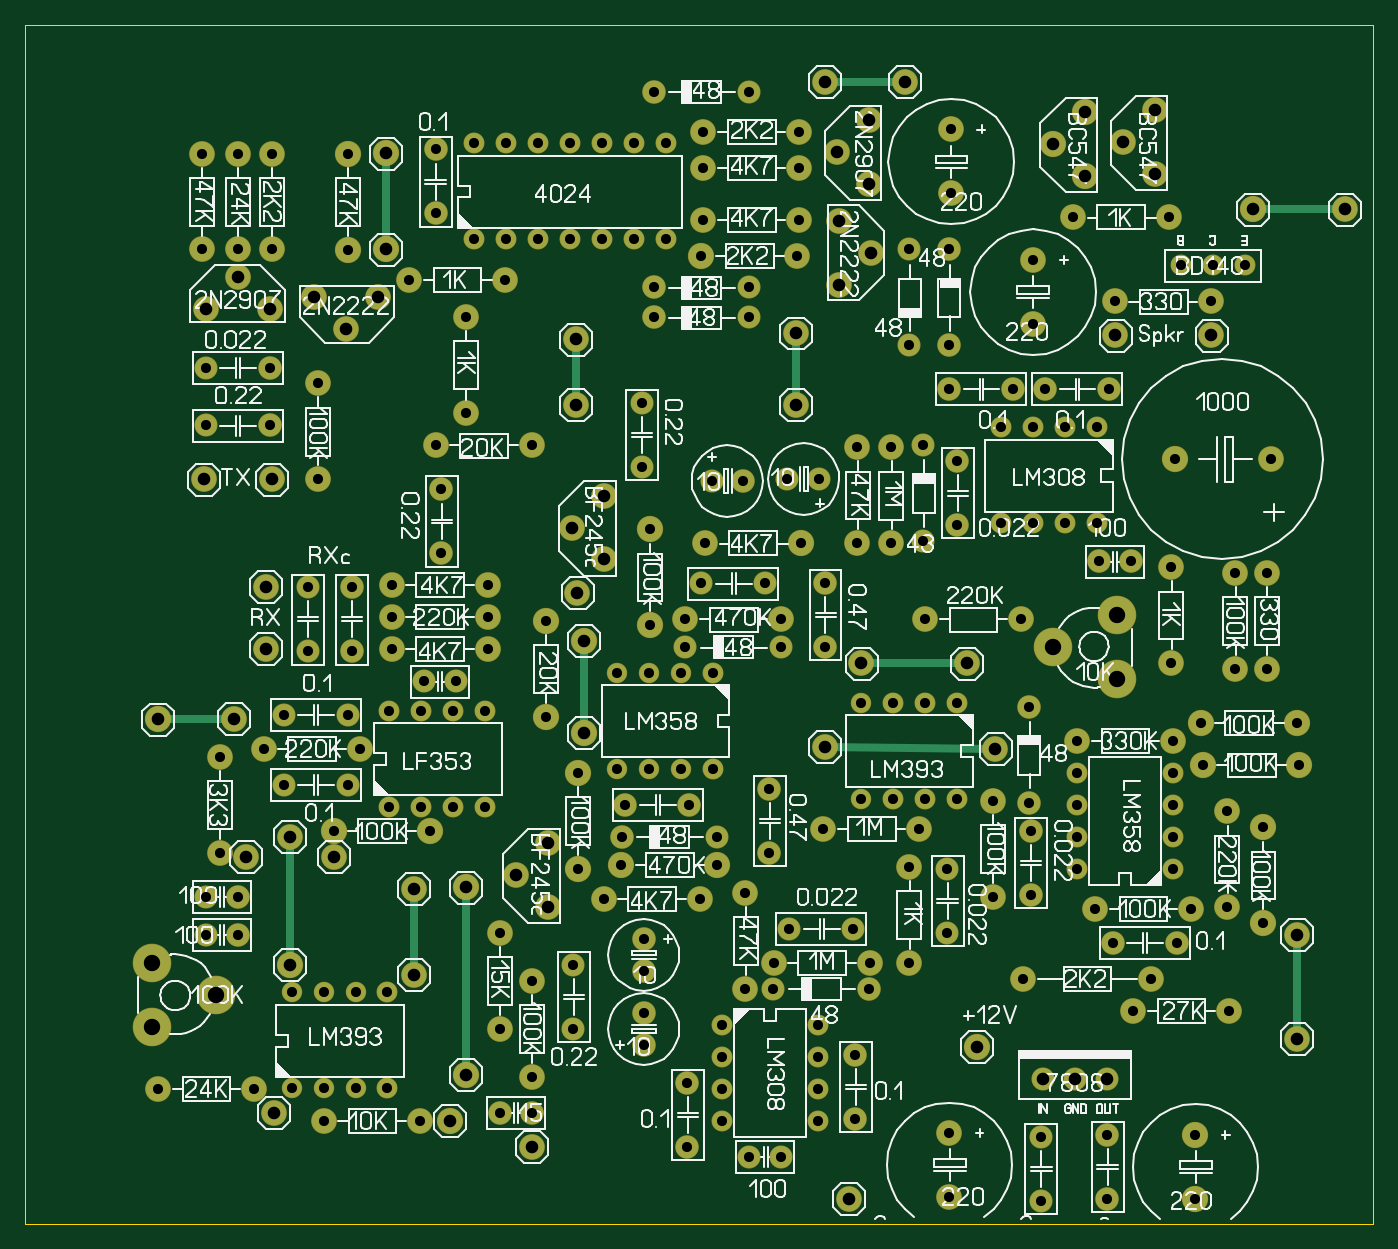
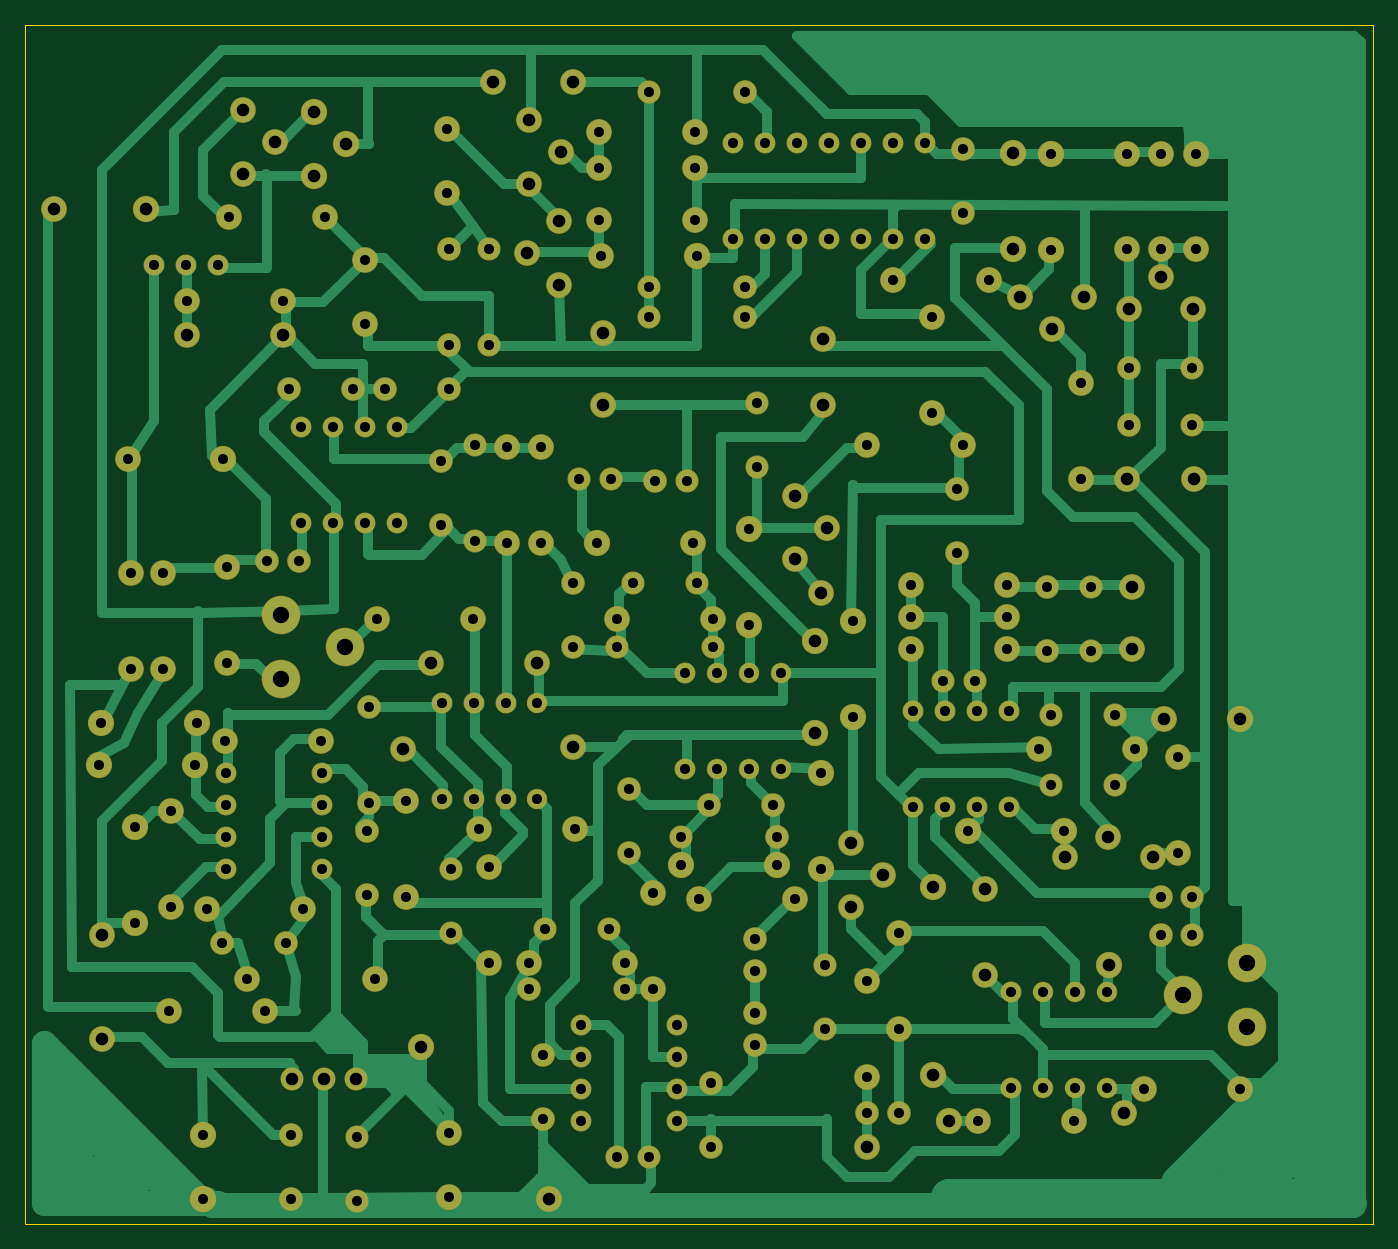
Circuit board: 7 layer files. Board 107.0 x 95.2 mm.
- bottom_copper: TGSL-Geotech-v3-B_Cu.gbl (42169 bytes)
- bottom_mask: TGSL-Geotech-v3-B_Mask.gbs (8761 bytes)
- outline: TGSL-Geotech-v3-Edge_Cuts.gm1 (194 bytes)
- top_copper: TGSL-Geotech-v3-F_Cu.gtl (9477 bytes)
- top_mask: TGSL-Geotech-v3-F_Mask.gts (8761 bytes)
- top_silk: TGSL-Geotech-v3-F_SilkS.gto (233976 bytes)
- drill: TGSL-Geotech-v3-PTH.drl (5279 bytes)

=== bottom_copper: TGSL-Geotech-v3-B_Cu.gbl (42169 bytes, source omitted) ===
=== bottom_mask: TGSL-Geotech-v3-B_Mask.gbs (8761 bytes, source omitted) ===
=== outline: TGSL-Geotech-v3-Edge_Cuts.gm1 ===
%TF.FileFunction,Profile,NP*%
%TF.FilePolarity,Positive*%
%FSLAX46Y46*%
%MOMM*%
%LPD*%
G01*
%ADD10C,0.1000*%
D10*
X0Y0D02*
X106994193Y0D01*
X106994193Y95181499D01*
X0Y95181499D01*
X0Y0D01*
M02*

=== top_copper: TGSL-Geotech-v3-F_Cu.gtl (9477 bytes, source omitted) ===
=== top_mask: TGSL-Geotech-v3-F_Mask.gts (8761 bytes, source omitted) ===
=== top_silk: TGSL-Geotech-v3-F_SilkS.gto (233976 bytes, source omitted) ===
=== drill: TGSL-Geotech-v3-PTH.drl ===
M48
; TGSL Geotech v3 - converted from PCB.pdf
FMAT,2
METRIC,TZ
T1C0.800
T2C1.000
T3C1.300
%
T1
X14.339Y67.954
X19.398Y67.954
X14.339Y63.361
X19.398Y63.361
X16.858Y84.930
X16.858Y77.331
X19.567Y84.930
X19.567Y77.331
X14.021Y84.930
X14.021Y77.331
X23.208Y66.705
X23.208Y59.106
X25.599Y84.930
X25.599Y77.310
X38.109Y74.939
X30.489Y74.939
X35.590Y78.135
X38.130Y78.135
X40.670Y78.135
X43.210Y78.135
X35.590Y85.755
X38.130Y85.755
X40.670Y85.755
X43.210Y85.755
X45.750Y78.135
X45.750Y85.755
X48.290Y78.135
X50.830Y78.135
X48.290Y85.755
X50.830Y85.755
X61.435Y83.829
X53.815Y83.829
X61.435Y79.701
X53.815Y79.701
X61.435Y86.686
X53.815Y86.686
X61.265Y76.844
X53.666Y76.844
X49.878Y89.861
X57.476Y89.861
X49.878Y74.325
X57.476Y74.325
X49.878Y71.933
X57.476Y71.933
X73.500Y81.797
X73.500Y86.856
X80.019Y71.446
X80.019Y76.505
X70.176Y69.711
X70.176Y77.331
X73.330Y77.331
X73.330Y69.732
X32.563Y85.268
X32.563Y80.188
X83.194Y79.871
X90.814Y79.871
X96.804Y76.061
X94.264Y76.061
X91.724Y76.061
X86.496Y73.203
X94.116Y73.203
X91.258Y60.673
X98.857Y60.673
X98.561Y44.036
X98.561Y51.656
X28.901Y33.092
X31.441Y33.092
X33.981Y33.092
X36.521Y33.092
X28.901Y40.712
X31.441Y40.712
X33.981Y40.712
X36.521Y40.712
X29.092Y48.142
X36.712Y48.142
X26.552Y37.686
X18.932Y37.686
X25.917Y50.513
X25.917Y45.454
X22.424Y50.513
X22.424Y45.454
X25.599Y40.374
X20.519Y40.374
X29.092Y45.602
X36.712Y45.602
X34.151Y43.062
X31.611Y43.062
X29.092Y50.682
X36.712Y50.682
X25.599Y34.828
X20.519Y34.828
X33.029Y58.302
X33.029Y53.222
X34.976Y71.933
X34.976Y64.313
X24.499Y31.166
X32.119Y31.166
X16.858Y25.938
X14.339Y25.938
X21.133Y10.740
X23.673Y10.740
X26.213Y10.740
X28.732Y10.740
X21.133Y18.360
X23.673Y18.360
X26.213Y18.360
X28.732Y18.360
X15.461Y37.051
X15.461Y29.431
X16.858Y22.911
X14.339Y22.911
X10.550Y10.719
X18.170Y10.719
X23.716Y8.179
X31.336Y8.179
X37.643Y23.081
X37.643Y15.461
X40.183Y19.271
X40.183Y11.672
X40.183Y8.814
X37.643Y8.814
X41.305Y47.824
X41.305Y40.226
X43.506Y20.541
X43.506Y15.461
X54.598Y43.697
X52.079Y43.697
X49.539Y43.697
X46.999Y43.697
X54.598Y36.098
X52.079Y36.098
X49.539Y36.098
X46.999Y36.098
X32.563Y61.773
X40.183Y61.773
X48.925Y60.059
X48.925Y65.139
X49.560Y55.127
X49.560Y47.507
X43.845Y35.781
X43.845Y28.161
X52.396Y45.771
X60.016Y45.771
X59.995Y47.973
X52.375Y47.973
X53.666Y50.851
X58.746Y50.851
X47.634Y33.241
X52.714Y33.241
X47.338Y30.701
X54.936Y30.701
X54.936Y28.478
X47.316Y28.478
X45.898Y25.790
X53.518Y25.790
X61.583Y54.005
X53.984Y54.005
X56.990Y58.937
X54.471Y58.937
X60.482Y59.085
X63.022Y59.085
X49.073Y20.075
X49.073Y22.615
X49.073Y16.731
X49.073Y14.191
X85.078Y63.213
X82.538Y63.213
X79.998Y63.213
X77.458Y63.213
X85.078Y55.614
X82.538Y55.614
X79.998Y55.614
X77.458Y55.614
X55.275Y15.778
X55.275Y13.238
X55.275Y10.698
X55.275Y8.158
X62.895Y15.778
X62.895Y13.238
X62.895Y10.698
X62.895Y8.158
X63.509Y50.851
X63.509Y45.771
X68.716Y61.646
X68.716Y54.026
X66.049Y61.646
X66.049Y54.026
X71.277Y61.773
X71.277Y54.174
X73.965Y55.466
X73.965Y60.524
X87.766Y52.587
X85.226Y52.587
X80.950Y66.218
X86.030Y66.218
X73.330Y66.218
X78.410Y66.218
X59.064Y34.511
X59.064Y29.431
X57.159Y26.256
X57.159Y18.657
X52.545Y11.185
X52.545Y6.105
X59.403Y20.710
X67.023Y20.710
X59.381Y18.636
X66.980Y18.636
X60.651Y23.398
X65.731Y23.398
X60.016Y5.322
X57.476Y5.322
X65.880Y13.407
X65.880Y8.327
X73.944Y41.347
X71.404Y41.347
X68.864Y41.347
X66.345Y41.347
X73.944Y33.727
X71.404Y33.727
X68.864Y33.727
X66.345Y33.727
X73.182Y28.161
X73.182Y23.081
X63.340Y31.314
X70.960Y31.314
X70.155Y28.330
X70.155Y20.710
X79.045Y47.973
X71.425Y47.973
X90.941Y52.121
X90.941Y44.501
X79.680Y41.009
X79.680Y33.389
X76.802Y33.537
X76.802Y25.938
X79.850Y31.166
X79.850Y26.086
X91.089Y28.182
X91.089Y30.722
X91.089Y33.262
X91.089Y35.802
X83.469Y28.182
X83.469Y30.722
X83.469Y33.262
X83.469Y35.802
X84.930Y24.986
X92.550Y24.986
X86.327Y22.297
X91.407Y22.297
X83.490Y38.321
X91.110Y38.321
X87.935Y16.900
X95.555Y16.900
X93.333Y39.739
X100.953Y39.739
X96.021Y44.036
X96.021Y51.656
X93.502Y36.394
X101.122Y36.394
X79.215Y19.440
X89.375Y19.440
X73.330Y2.147
X73.330Y7.227
X92.867Y1.999
X92.867Y7.079
X95.386Y32.733
X95.386Y25.113
X98.243Y31.463
X98.243Y23.843
X80.633Y6.909
X80.633Y1.829
X85.861Y7.057
X85.861Y1.977
T2
X14.318Y72.568
X16.858Y75.108
X19.398Y72.568
X14.191Y59.106
X19.567Y59.106
X27.991Y73.521
X25.451Y70.981
X22.911Y73.521
X66.980Y82.559
X64.440Y85.099
X66.980Y87.639
X64.610Y79.553
X67.150Y77.013
X64.610Y74.494
X63.509Y90.645
X69.859Y90.645
X84.104Y83.194
X81.564Y85.734
X84.104Y88.274
X89.671Y83.321
X87.131Y85.861
X89.671Y88.401
X94.116Y70.515
X86.496Y70.515
X28.605Y77.331
X28.605Y84.951
X19.101Y45.644
X19.101Y50.513
X10.529Y40.056
X16.561Y40.056
X21.006Y30.701
X20.985Y20.541
X24.478Y29.092
X17.493Y29.092
X30.828Y26.552
X30.828Y19.736
X19.736Y8.814
X33.685Y8.158
X34.955Y26.721
X34.955Y11.820
X40.183Y6.105
X41.453Y25.113
X38.913Y27.653
X41.453Y30.193
X45.898Y52.735
X43.358Y55.254
X45.898Y57.794
X43.824Y50.047
X61.138Y70.663
X61.138Y64.948
X43.697Y70.198
X43.697Y64.948
X44.311Y46.237
X44.311Y38.956
X76.971Y37.664
X63.509Y37.813
X66.345Y44.501
X74.770Y44.501
X97.439Y80.506
X104.742Y80.506
X80.760Y11.502
X83.300Y11.502
X85.840Y11.502
X100.932Y22.911
X100.932Y14.656
X75.553Y14.021
X65.414Y1.977
T3
X10.042Y20.710
X10.042Y15.630
X15.122Y18.170
X86.665Y43.231
X86.665Y48.311
X81.585Y45.771
M30
